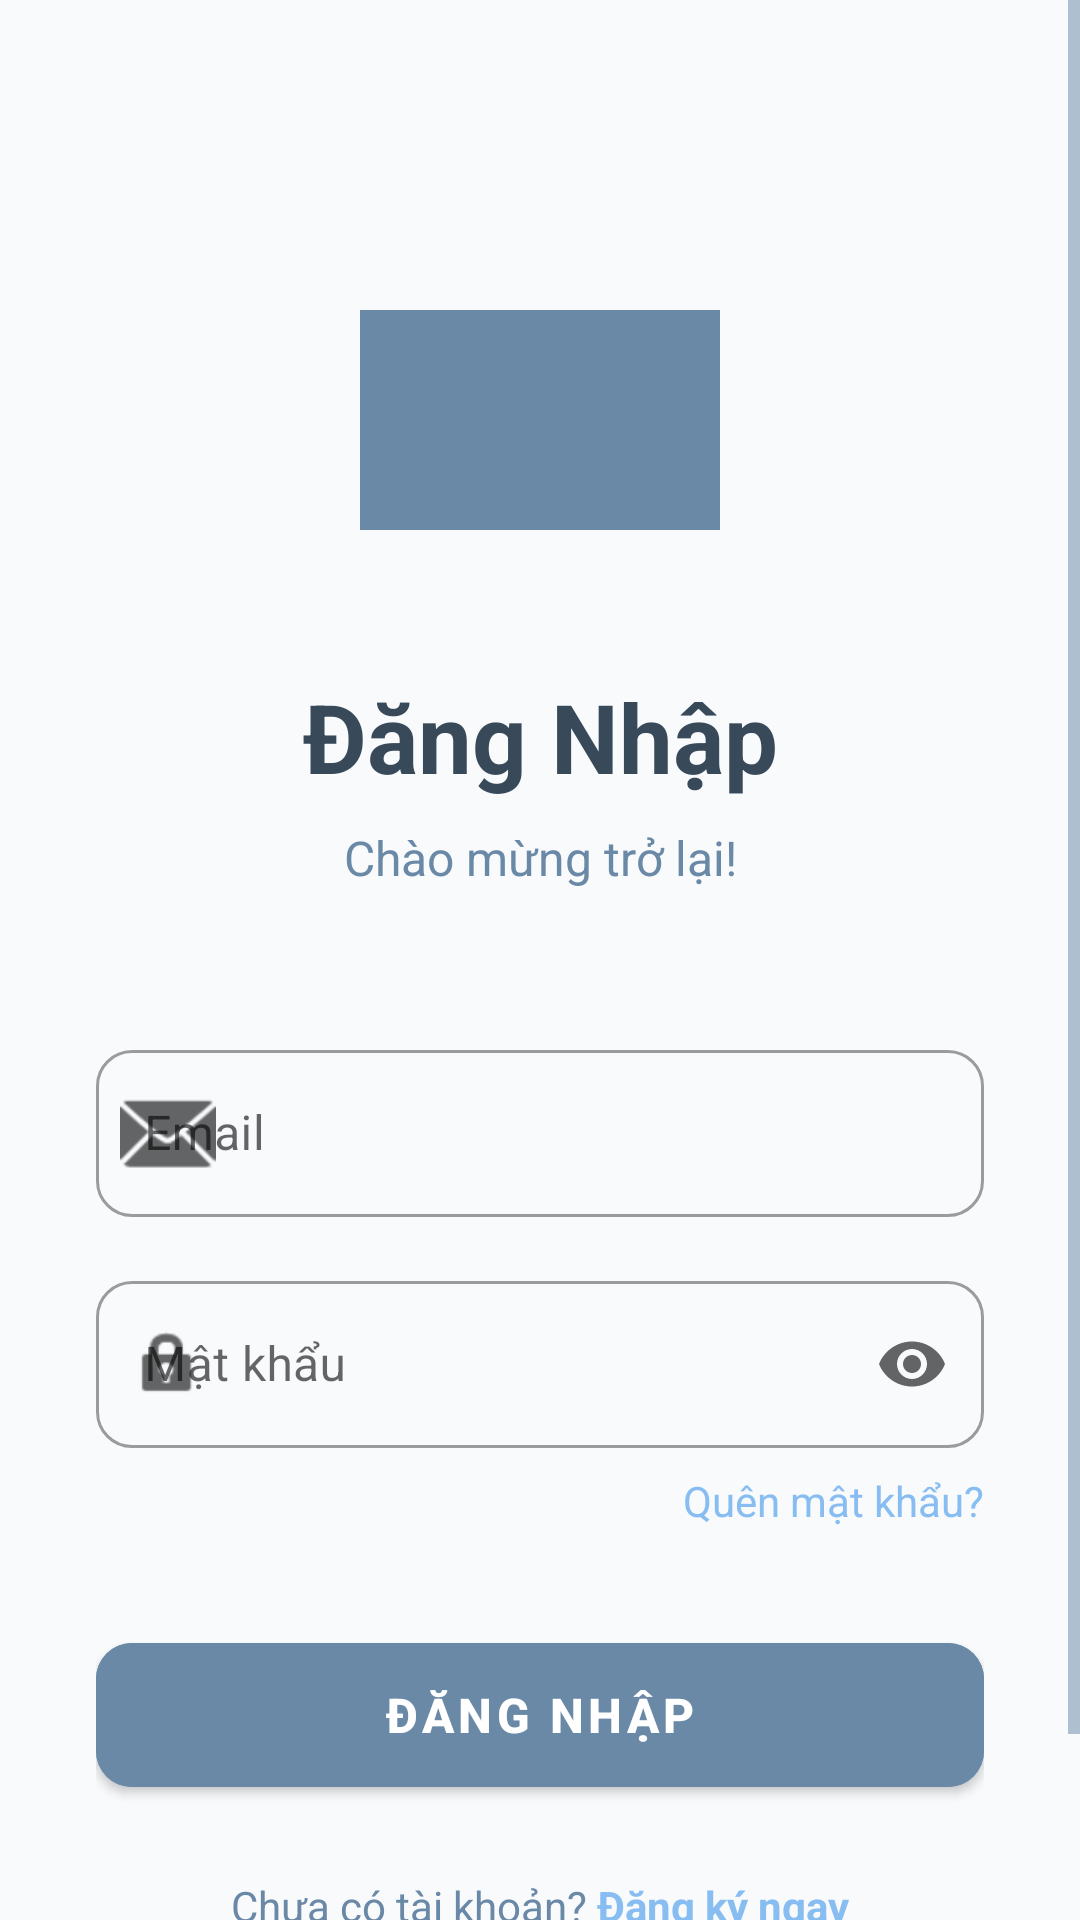

Produce the Android XML layout that renders to this screen, including the resource entries it uses.
<!-- AndroidManifest.xml: application theme Theme.Libman -->
<!-- res/layout/activity_login.xml -->
<?xml version="1.0" encoding="utf-8"?>
<ScrollView xmlns:android="http://schemas.android.com/apk/res/android"
    xmlns:app="http://schemas.android.com/apk/res-auto"
    android:layout_width="match_parent"
    android:layout_height="match_parent"
    android:background="@color/background_light"
    android:fillViewport="true">

    <androidx.constraintlayout.widget.ConstraintLayout
        android:layout_width="match_parent"
        android:layout_height="wrap_content"
        android:padding="32dp">

        
        <ImageView
            android:id="@+id/ivLogo"
            android:layout_width="120dp"
            android:layout_height="120dp"
            android:layout_marginTop="48dp"
            android:src="@drawable/ic_book_placeholder"
            app:layout_constraintEnd_toEndOf="parent"
            app:layout_constraintStart_toStartOf="parent"
            app:layout_constraintTop_toTopOf="parent"
            app:tint="@color/primary" />

        
        <TextView
            android:id="@+id/tvLoginTitle"
            android:layout_width="wrap_content"
            android:layout_height="wrap_content"
            android:layout_marginTop="24dp"
            android:text="Đăng Nhập"
            android:textColor="@color/text_primary"
            android:textSize="32sp"
            android:textStyle="bold"
            app:layout_constraintEnd_toEndOf="parent"
            app:layout_constraintStart_toStartOf="parent"
            app:layout_constraintTop_toBottomOf="@id/ivLogo" />

        <TextView
            android:id="@+id/tvSubtitle"
            android:layout_width="wrap_content"
            android:layout_height="wrap_content"
            android:layout_marginTop="8dp"
            android:text="Chào mừng trở lại!"
            android:textColor="@color/text_secondary"
            android:textSize="16sp"
            app:layout_constraintEnd_toEndOf="parent"
            app:layout_constraintStart_toStartOf="parent"
            app:layout_constraintTop_toBottomOf="@id/tvLoginTitle" />

        
        <com.google.android.material.textfield.TextInputLayout
            android:id="@+id/tilEmail"
            style="@style/Widget.MaterialComponents.TextInputLayout.OutlinedBox"
            android:layout_width="0dp"
            android:layout_height="wrap_content"
            android:layout_marginTop="48dp"
            android:hint="Email"
            app:boxCornerRadiusBottomEnd="12dp"
            app:boxCornerRadiusBottomStart="12dp"
            app:boxCornerRadiusTopEnd="12dp"
            app:boxCornerRadiusTopStart="12dp"
            app:layout_constraintEnd_toEndOf="parent"
            app:layout_constraintStart_toStartOf="parent"
            app:layout_constraintTop_toBottomOf="@id/tvSubtitle"
            app:startIconDrawable="@android:drawable/ic_dialog_email">

            <com.google.android.material.textfield.TextInputEditText
                android:id="@+id/etLoginEmail"
                android:layout_width="match_parent"
                android:layout_height="wrap_content"
                android:inputType="textEmailAddress"
                android:textSize="16sp" />
        </com.google.android.material.textfield.TextInputLayout>

        
        <com.google.android.material.textfield.TextInputLayout
            android:id="@+id/tilPassword"
            style="@style/Widget.MaterialComponents.TextInputLayout.OutlinedBox"
            android:layout_width="0dp"
            android:layout_height="wrap_content"
            android:layout_marginTop="16dp"
            android:hint="Mật khẩu"
            app:boxCornerRadiusBottomEnd="12dp"
            app:boxCornerRadiusBottomStart="12dp"
            app:boxCornerRadiusTopEnd="12dp"
            app:boxCornerRadiusTopStart="12dp"
            app:endIconMode="password_toggle"
            app:layout_constraintEnd_toEndOf="parent"
            app:layout_constraintStart_toStartOf="parent"
            app:layout_constraintTop_toBottomOf="@id/tilEmail"
            app:startIconDrawable="@android:drawable/ic_lock_idle_lock">

            <com.google.android.material.textfield.TextInputEditText
                android:id="@+id/etLoginPassword"
                android:layout_width="match_parent"
                android:layout_height="wrap_content"
                android:inputType="textPassword"
                android:textSize="16sp" />
        </com.google.android.material.textfield.TextInputLayout>

        
        <TextView
            android:id="@+id/tvForgotPassword"
            android:layout_width="wrap_content"
            android:layout_height="wrap_content"
            android:layout_marginTop="8dp"
            android:text="Quên mật khẩu?"
            android:textColor="@color/accent"
            android:textSize="14sp"
            app:layout_constraintEnd_toEndOf="parent"
            app:layout_constraintTop_toBottomOf="@id/tilPassword" />

        
        <com.google.android.material.button.MaterialButton
            android:id="@+id/btnLogin"
            android:layout_width="0dp"
            android:layout_height="60dp"
            android:layout_marginTop="32dp"
            android:text="Đăng Nhập"
            android:textSize="16sp"
            android:textStyle="bold"
            android:backgroundTint="@color/primary"
            app:cornerRadius="12dp"
            app:layout_constraintEnd_toEndOf="parent"
            app:layout_constraintStart_toStartOf="parent"
            app:layout_constraintTop_toBottomOf="@id/tvForgotPassword" />

        
        <LinearLayout
            android:layout_width="wrap_content"
            android:layout_height="wrap_content"
            android:layout_marginTop="24dp"
            android:layout_marginBottom="32dp"
            android:gravity="center"
            android:orientation="horizontal"
            app:layout_constraintBottom_toBottomOf="parent"
            app:layout_constraintEnd_toEndOf="parent"
            app:layout_constraintStart_toStartOf="parent"
            app:layout_constraintTop_toBottomOf="@id/btnLogin">

            <TextView
                android:layout_width="wrap_content"
                android:layout_height="wrap_content"
                android:text="Chưa có tài khoản? "
                android:textColor="@color/text_secondary"
                android:textSize="14sp" />

            <TextView
                android:id="@+id/tvGoRegister"
                android:layout_width="wrap_content"
                android:layout_height="wrap_content"
                android:text="Đăng ký ngay"
                android:textColor="@color/accent"
                android:textSize="14sp"
                android:textStyle="bold" />
        </LinearLayout>

    </androidx.constraintlayout.widget.ConstraintLayout>
</ScrollView>
<!-- resources referenced by this layout -->
<resources>
  <color name="accent">#88BDF2</color>
  <color name="background_light">#F8FAFC</color>
  <color name="primary">#6A89A7</color>
  <color name="text_primary">#384959</color>
  <color name="text_secondary">#6A89A7</color>
  <!-- drawable ic_book_placeholder: png bitmap (drawable, 33346 bytes) -->
  <style name="Theme.Libman" parent="Theme.MaterialComponents.DayNight.NoActionBar">
          
          <item name="colorPrimary">@color/primary</item>
          <item name="colorPrimaryVariant">@color/primary_dark</item>
          <item name="colorSecondary">@color/accent</item>
          <item name="colorOnPrimary">@android:color/white</item>
  
          
          <item name="android:statusBarColor" tools:targetApi="l">@color/primary_dark</item>
          <item name="android:navigationBarColor">@color/primary</item>
  
          
          <item name="android:textColorPrimary">@color/text_primary</item>
          <item name="android:textColorSecondary">@color/text_secondary</item>
          <item name="android:colorBackground">@color/background_light</item>
      </style>
  <color name="primary_dark">#384959</color>
</resources>
